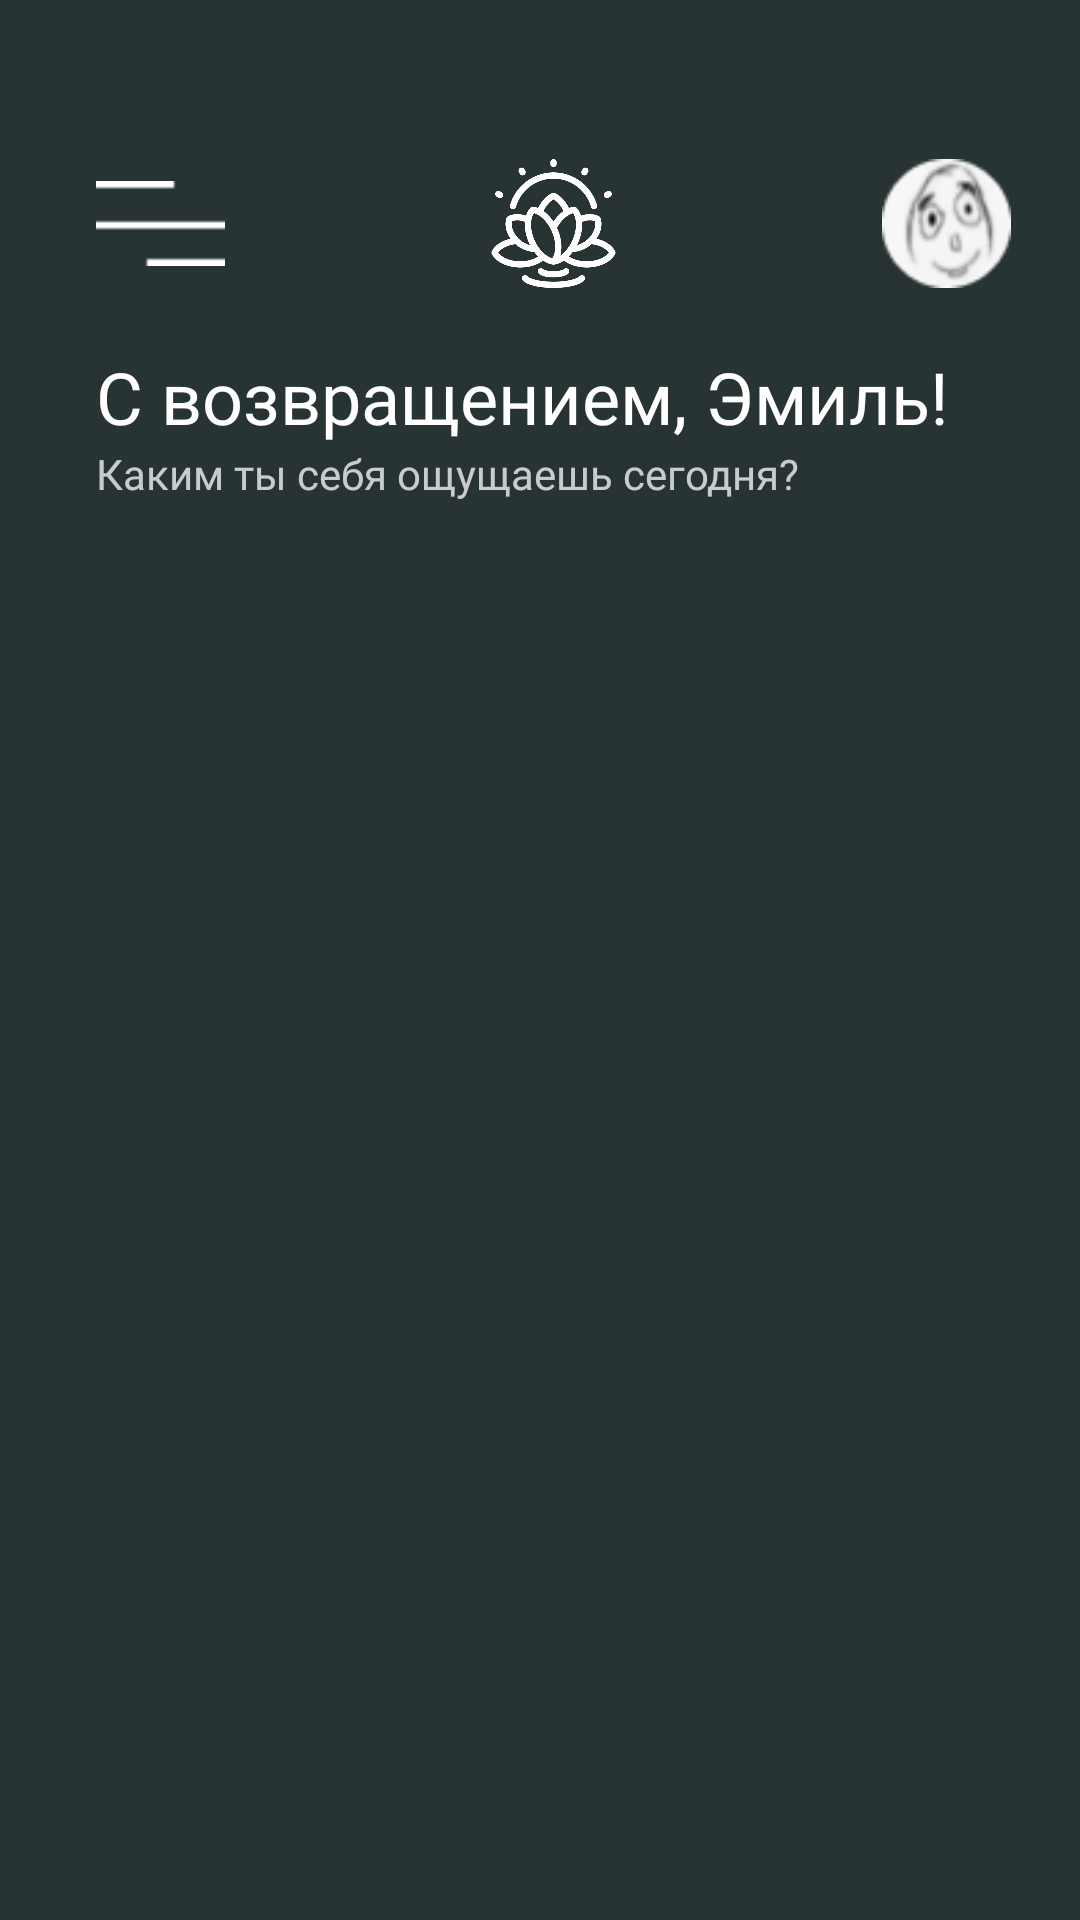

Produce the Android XML layout that renders to this screen, including the resource entries it uses.
<!-- AndroidManifest.xml: application theme Theme.FigmaDisigne -->
<!-- res/layout/fragment_home.xml -->
<?xml version="1.0" encoding="utf-8"?>
<androidx.constraintlayout.widget.ConstraintLayout xmlns:android="http://schemas.android.com/apk/res/android"
    xmlns:app="http://schemas.android.com/apk/res-auto"
    xmlns:tools="http://schemas.android.com/tools"
    android:background="@color/mainBack"
    android:layout_width="match_parent"
    android:layout_height="match_parent"
    tools:context=".ui.home.HomeFragment">

    <ImageView
        android:id="@+id/cornerBut"
        android:layout_width="43dp"
        android:layout_height="43dp"
        android:src="@drawable/cornbut1"
        android:layout_marginTop="53dp"
        android:layout_marginLeft="32dp"
        app:layout_constraintStart_toStartOf="parent"
        app:layout_constraintTop_toTopOf="parent"
        />
    <ImageView
        android:id="@+id/lotosM"
        android:layout_width="43dp"
        android:layout_height="43dp"
        android:src="@drawable/lotos"
        android:layout_marginTop="53dp"
        android:layout_marginLeft="88dp"
        app:layout_constraintStart_toEndOf="@id/cornerBut"
        app:layout_constraintTop_toTopOf="parent"
        />
    <ImageView
        android:id="@+id/profileE"
        android:layout_width="43dp"
        android:layout_height="43dp"
        android:src="@drawable/profilepicture"
        android:layout_marginTop="53dp"
        android:layout_marginLeft="88dp"
        app:layout_constraintStart_toEndOf="@id/lotosM"
        app:layout_constraintTop_toTopOf="parent"
        />
    <TextView
        android:id="@+id/text_home1"
        android:fontFamily="@font/source_serif_pro"
        app:layout_constraintStart_toStartOf="parent"
        app:layout_constraintTop_toBottomOf="@id/lotosM"
        android:layout_height="wrap_content"
        android:layout_width="wrap_content"
        android:layout_marginTop="20dp"
        android:layout_marginLeft="32dp"
        android:textColor="@color/white"
        android:textSize="24sp"
        android:text="@string/text6"
        />

    <TextView
        android:id="@+id/text_home2"
        android:layout_width="wrap_content"
        android:layout_height="wrap_content"
        android:layout_marginLeft="32dp"
        android:fontFamily="@font/source_serif_pro"
        android:text="@string/text7"
        android:textColor="#BFFFFFFF"
        android:textSize="14sp"
        app:layout_constraintStart_toStartOf="parent"
        app:layout_constraintTop_toBottomOf="@id/text_home1" />

    <androidx.recyclerview.widget.RecyclerView
        android:id="@+id/feel_rec"
        android:layout_width="match_parent"
        android:layout_height="0dp"
        android:orientation="horizontal"
        app:layout_constraintTop_toBottomOf="@id/text_home2"
        app:layout_constraintStart_toStartOf="parent"
        android:layout_marginTop="48dp"
        android:layout_marginStart="20dp"
        android:fontFamily="@font/source_serif_pro"
        app:layoutManager="androidx.recyclerview.widget.LinearLayoutManager"
        />

    <androidx.recyclerview.widget.RecyclerView
        android:id="@+id/state_rec"
        android:layout_width="match_parent"
        android:layout_height="0dp"
        android:layout_marginStart="20dp"
        android:layout_marginTop="21dp"
        android:fontFamily="@font/source_serif_pro"
        android:orientation="vertical"
        app:layoutManager="androidx.recyclerview.widget.LinearLayoutManager"
        app:layout_constraintBottom_toBottomOf="parent"
        app:layout_constraintStart_toStartOf="parent"
        app:layout_constraintTop_toBottomOf="@id/feel_rec" />
</androidx.constraintlayout.widget.ConstraintLayout>
<!-- resources referenced by this layout -->
<resources>
  <color name="mainBack">#283434</color>
  <color name="white">#FFFFFFFF</color>
  <!-- drawable cornbut1: png bitmap (drawable, 161 bytes) -->
  <!-- drawable lotos: png bitmap (drawable, 20562 bytes) -->
  <!-- drawable profilepicture: png bitmap (drawable, 2759 bytes) -->
  <string name="text6">С возвращением, Эмиль!</string>
  <string name="text7">Каким ты себя ощущаешь сегодня?</string>
  <style name="Theme.FigmaDisigne" parent="Base.Theme.FigmaDisigne" />
  <style name="Base.Theme.FigmaDisigne" parent="Theme.Material3.DayNight.NoActionBar">
          
          
      </style>
</resources>
